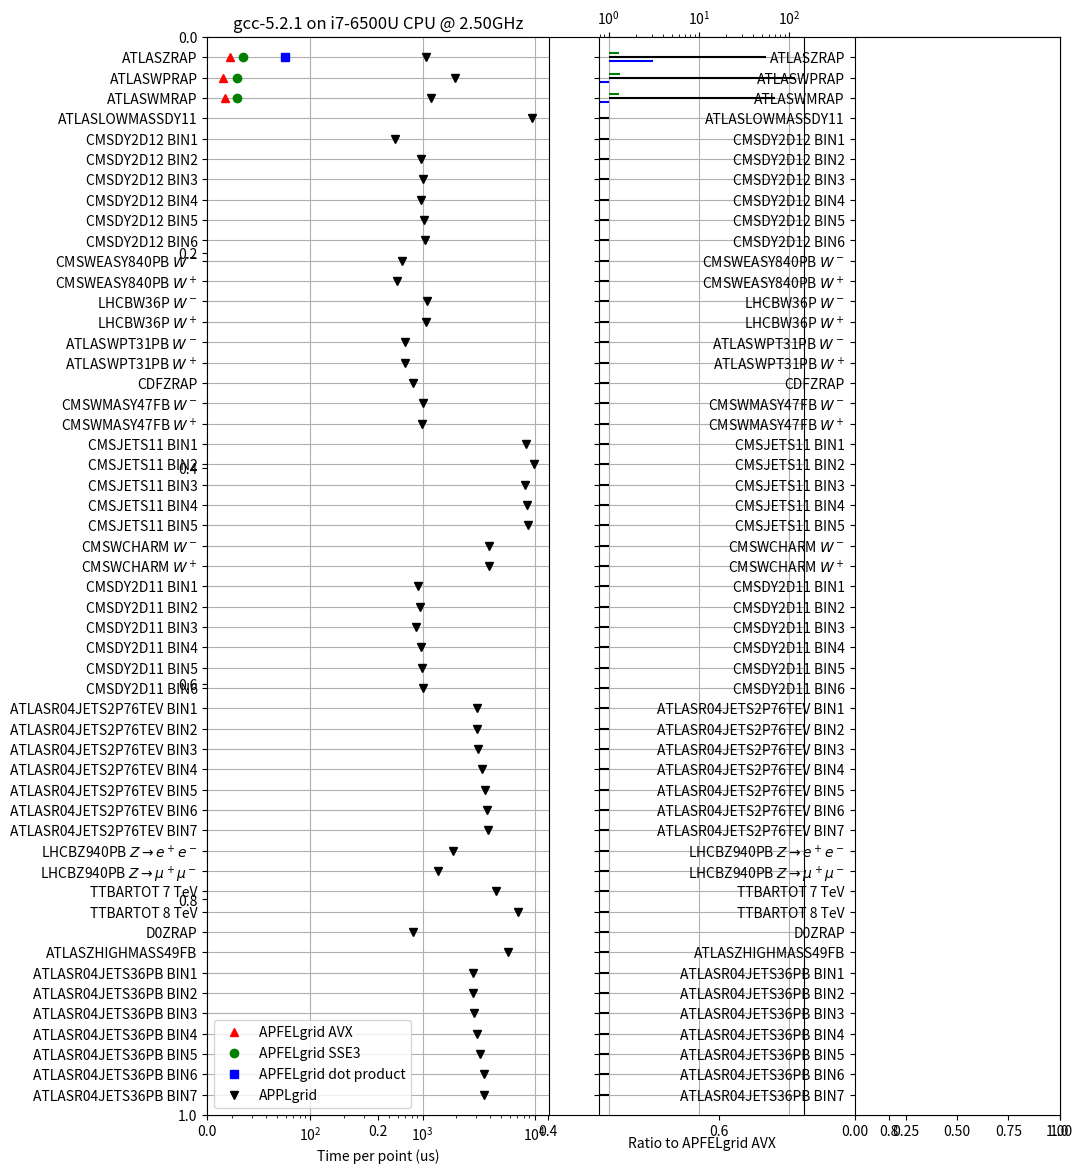

Recreate this plot in Python. (Note: this script raises an exception after producing the figure.)
import numpy as np
import matplotlib.pyplot as plt
from matplotlib import gridspec
%matplotlib inline

# avx
A = np.array([19.249, 16.47, 17.07,
              -1,
              -1,-1,-1,-1,-1,-1,
              -1,-1,
              -1,-1,
              -1,-1,
              -1,
              -1,-1,
              -1,-1,-1,-1,-1,
              -1,-1,
              -1,-1,-1,-1,-1,-1,
              -1,-1,-1,-1,-1,-1,-1,
              -1,
              -1,
              -1,-1,
              -1,
              -1,-1,-1,-1,-1,-1,-1,
              -1
             ])
# sse3
B = np.array([24.8454, 22.175, 22.0718,
              -1,
              -1,-1,-1,-1,-1,-1,
              -1,-1,
              -1,-1,
              -1,-1,
              -1,
              -1,-1,
              -1,-1,-1,-1,-1,
              -1,-1,
              -1,-1,-1,-1,-1,-1,
              -1,-1,-1,-1,-1,-1,-1,
              -1,
              -1,
              -1,-1,
              -1,
              -1,-1,-1,-1,-1,-1,-1,
              -1
             ])
# std
C = np.array([59.4171, -1,-1,
              -1,
              -1,-1,-1,-1,-1,-1,
              -1,-1,
              -1,-1,
              -1,-1,
              -1,
              -1,-1,
              -1,-1,-1,-1,-1,
              -1,-1,
              -1,-1,-1,-1,-1,-1,
              -1,-1,-1,-1,-1,-1,-1,
              -1,
              -1,
              -1,-1,
              -1,
              -1,-1,-1,-1,-1,-1,-1,
              -1
             ])
# applgrid
D = np.array([1079.4, 1931.24, 1190.3,
              9401.96, 
              565.826, 973.11, 1016.78, 969.172, 1028.31, 1049.68,
              659.673, 589.961,
              1099.68, 1066.47,
              699.652, 704.069,
              814.254,
              1015.48, 998.3,
              8407.73, 9813.6, 8171.29, 8649.79, 8683.7,
              3934.95, 3925.59,
              908.711, 947.619, 876.751, 978.692, 982.263, 1015.99,
              3074.03, 3061.98, 3146.88, 3419.99, 3581.85, 3731.72, 3844.1,
              1858.72,
              1386.21,
              4511.95,7148.35,
              823.166,
              5842.31,
              2796.87, 2828.96, 2904.82, 3057.94, 3289.12, 3544.35, 3561.43
             ])

# gen time (minutes)
E = np.array([2.26, 3.29, 3.25, 0,0,0,0,0,0,0,0,0,0,0,0,0,0,0,0,0,0,0,0,0,0,0,0,0,0,0,0,0,0,0,0,0,0])

X = np.array(range(len(A)))

# plots
f = plt.figure(figsize=(11,14))
gs = gridspec.GridSpec(1, 3, width_ratios=[5, 3, 3]) 
plt.gca().invert_yaxis()

ax0 = plt.subplot(gs[0])

plt.plot(A,X,'^',color='r', label='APFELgrid AVX')
plt.plot(B,X,'o',color='g', label='APFELgrid SSE3')
plt.plot(C,X,'s',color='b', label='APFELgrid dot product')
plt.plot(D,X,'v',color='k', label='APPLgrid')

plt.yticks(X,
           ('ATLASZRAP','ATLASWPRAP','ATLASWMRAP',
            'ATLASLOWMASSDY11',
            'CMSDY2D12 BIN1','CMSDY2D12 BIN2','CMSDY2D12 BIN3','CMSDY2D12 BIN4','CMSDY2D12 BIN5','CMSDY2D12 BIN6',
            'CMSWEASY840PB $W^-$','CMSWEASY840PB $W^+$',
            'LHCBW36P $W^-$', 'LHCBW36P $W^+$',
            'ATLASWPT31PB $W^-$', 'ATLASWPT31PB $W^+$',
            'CDFZRAP','CMSWMASY47FB $W^-$','CMSWMASY47FB $W^+$',
            'CMSJETS11 BIN1','CMSJETS11 BIN2','CMSJETS11 BIN3','CMSJETS11 BIN4','CMSJETS11 BIN5',
            'CMSWCHARM $W^-$','CMSWCHARM $W^+$',
            'CMSDY2D11 BIN1', 'CMSDY2D11 BIN2','CMSDY2D11 BIN3', 'CMSDY2D11 BIN4','CMSDY2D11 BIN5','CMSDY2D11 BIN6',
            'ATLASR04JETS2P76TEV BIN1', 'ATLASR04JETS2P76TEV BIN2', 'ATLASR04JETS2P76TEV BIN3', 'ATLASR04JETS2P76TEV BIN4', 'ATLASR04JETS2P76TEV BIN5','ATLASR04JETS2P76TEV BIN6','ATLASR04JETS2P76TEV BIN7',
            r'LHCBZ940PB $Z \rightarrow e^+ e^-$',
            r'LHCBZ940PB $Z \rightarrow \mu^+ \mu^-$',
            'TTBARTOT 7 TeV', 'TTBARTOT 8 TeV',
            'D0ZRAP',
            'ATLASZHIGHMASS49FB',
            'ATLASR04JETS36PB BIN1', 'ATLASR04JETS36PB BIN2', 'ATLASR04JETS36PB BIN3', 'ATLASR04JETS36PB BIN4', 'ATLASR04JETS36PB BIN5', 'ATLASR04JETS36PB BIN6', 'ATLASR04JETS36PB BIN7',
            ))
plt.xlabel('Time per point (us)')
plt.legend(loc='best', numpoints=1)
plt.ylim([52,-1])
plt.xscale('log')
plt.grid()

ax1 = plt.subplot(gs[1], sharey=ax0)
plt.xlabel('\nRatio to APFELgrid AVX')
ax1.xaxis.tick_top()

plt.hlines(X-0.2,1,B/A,'g', lw=1.5)
plt.hlines(X,1,D/A,'k', lw=1.5)
plt.hlines(X+0.2,1,C/A,'b', lw=1.5)

plt.ylim([52,-1])
#plt.xlim([1.0,100.0])
plt.grid()
plt.xscale('log')

plt.setp(ax1.get_yticklabels(), visible=False)
plt.setp([ax0], title='gcc-5.2.1 on i7-6500U CPU @ 2.50GHz')

ax2 = plt.subplot(gs[2], sharey=ax1)
plt.hlines(X,0,E,'r', lw=1.5)

plt.xlabel('Generation time (minutes)')
plt.ylim([52,-1])
plt.grid()

plt.setp(ax2.get_yticklabels(), visible=False)

f.suptitle('\nAPFELgrid timings', fontsize=20)
gs.update(wspace=0.0)

plt.savefig('../plots/t0.pdf',bbox_inches='tight')

